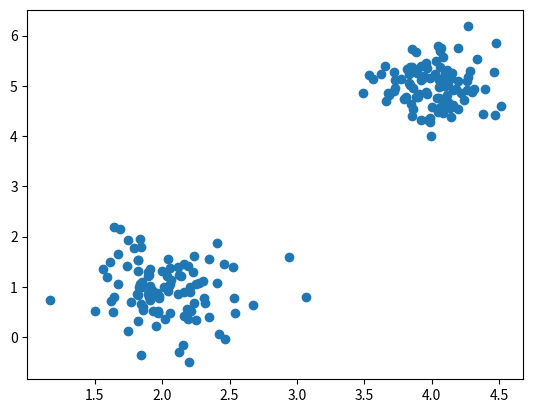

Recreate this plot in Python.
import matplotlib.pyplot as plt
import numpy as np

def gauss_2d(mu1,mu2, sigma1,sigma2,size:int = 100):
	x = np.random.normal(mu1,sigma1,size)
	y = np.random.normal(mu2,sigma2,size)
	return (x,y)

x, y = gauss_2d(2,1,0.3,0.5)
x2, y2 = gauss_2d(4,5,0.2,0.4) 
x = np.append(x,x2)
y = np.append(y,y2)
plt.scatter(x = x, y = y)
plt.show()
